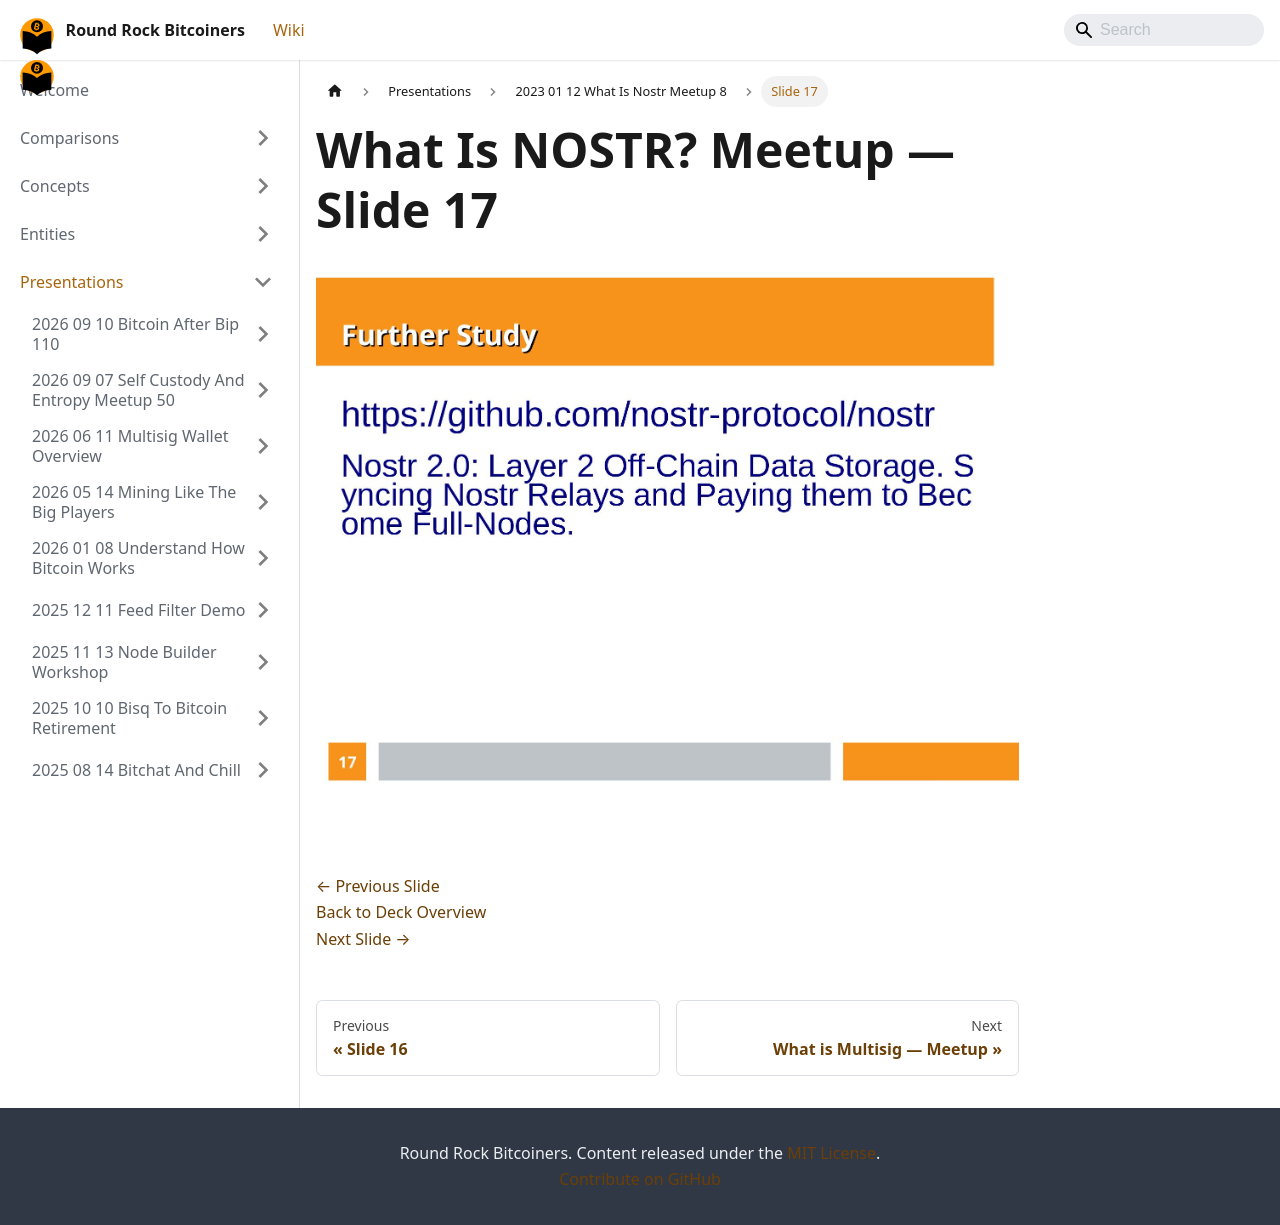

repository: jason-me/rrbtc-wiki · page: presentations/2023-01-12-what-is-nostr-meetup-8/slide-017/index.html · generator: docusaurus

---
title: "Slide 17 of 17 - What Is NOSTR? Meetup"
sidebar_label: "Slide 17"
pagination_next: "presentations/2022-12-08-what-is-multisig-meetup-7/index"
pagination_prev: "presentations/2023-01-12-what-is-nostr-meetup-8/slide-016"
---

# What Is NOSTR? Meetup — Slide 17

![Slide 17 of 17 from 'What Is NOSTR? Meetup' (2023-01-12)](/img/slides/2023-01-12-what-is-nostr-meetup-8/slide_016.jpg)

<br/>
<br/>

[← Previous Slide](/presentations/2023-01-12-what-is-nostr-meetup-8/slide-016)  
[Back to Deck Overview](/presentations/2023-01-12-what-is-nostr-meetup-8/)  
[Next Slide →](/presentations/2022-12-08-what-is-multisig-meetup-7/)
